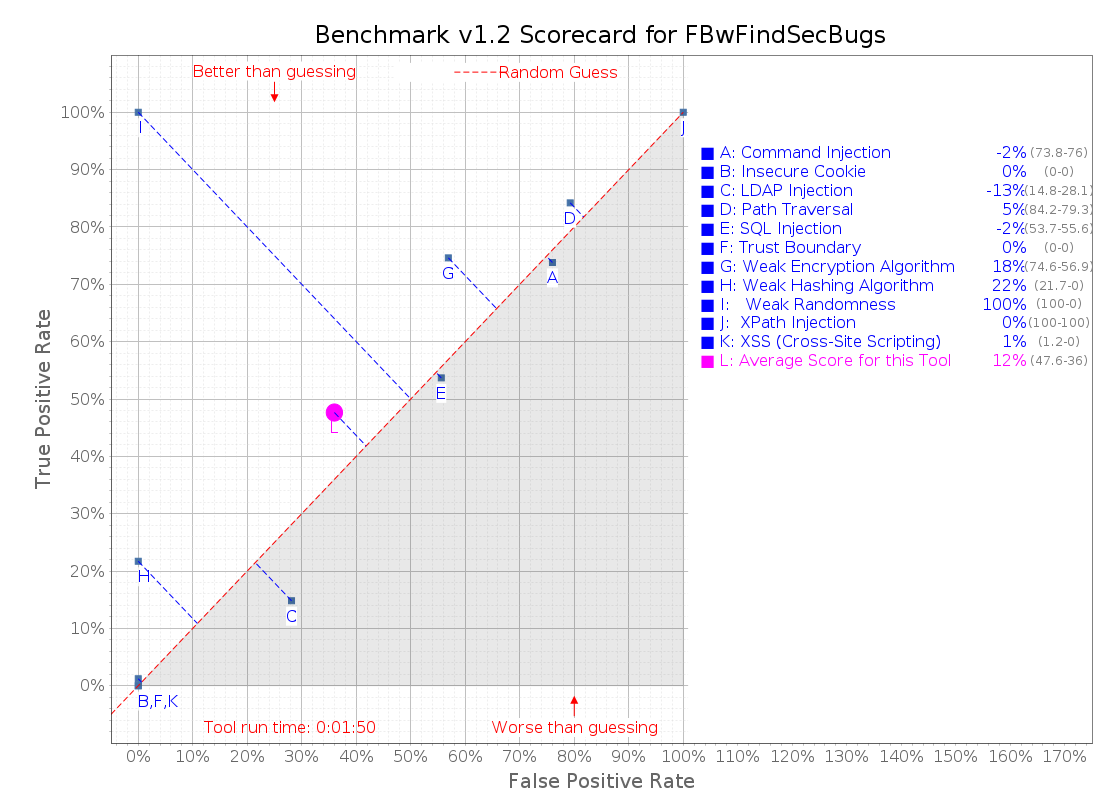

Data behind this chart, as committed beside it:
# test name, category, CWE, real vulnerability, identified by tool, pass/fail, Benchmark version: 1.2, Actual results generated: 2023-06-17
BenchmarkTest00001, pathtraver, 22, true, true, pass
BenchmarkTest00002, pathtraver, 22, true, true, pass
BenchmarkTest00003, hash, 328, true, false, fail
BenchmarkTest00004, trustbound, 501, true, false, fail
BenchmarkTest00005, crypto, 327, true, true, pass
BenchmarkTest00006, cmdi, 78, true, false, fail
BenchmarkTest00007, cmdi, 78, true, true, pass
BenchmarkTest00008, sqli, 89, true, false, fail
BenchmarkTest00009, hash, 328, false, false, pass
BenchmarkTest00010, weakrand, 330, false, false, pass
BenchmarkTest00011, pathtraver, 22, true, true, pass
BenchmarkTest00012, ldapi, 90, true, false, fail
BenchmarkTest00013, xss, 79, true, false, fail
BenchmarkTest00014, xss, 79, true, false, fail
BenchmarkTest00015, cmdi, 78, true, false, fail
BenchmarkTest00016, securecookie, 614, false, false, pass
BenchmarkTest00017, cmdi, 78, true, true, pass
BenchmarkTest00018, sqli, 89, true, true, pass
BenchmarkTest00019, crypto, 327, true, false, fail
BenchmarkTest00020, crypto, 327, true, true, pass
BenchmarkTest00021, ldapi, 90, true, false, fail
BenchmarkTest00022, hash, 328, false, false, pass
BenchmarkTest00023, weakrand, 330, true, true, pass
BenchmarkTest00024, sqli, 89, true, true, pass
BenchmarkTest00025, sqli, 89, true, false, fail
BenchmarkTest00026, sqli, 89, true, false, fail
BenchmarkTest00027, sqli, 89, true, true, pass
BenchmarkTest00028, pathtraver, 22, true, true, pass
BenchmarkTest00029, hash, 328, true, false, fail
BenchmarkTest00030, xss, 79, true, false, fail
BenchmarkTest00031, trustbound, 501, true, false, fail
BenchmarkTest00032, sqli, 89, true, false, fail
BenchmarkTest00033, sqli, 89, true, false, fail
BenchmarkTest00034, sqli, 89, true, true, pass
BenchmarkTest00035, crypto, 327, true, false, fail
BenchmarkTest00036, xss, 79, true, false, fail
BenchmarkTest00037, sqli, 89, true, true, pass
BenchmarkTest00038, sqli, 89, true, false, fail
BenchmarkTest00039, sqli, 89, true, false, fail
BenchmarkTest00040, pathtraver, 22, true, true, pass
BenchmarkTest00041, xss, 79, true, false, fail
BenchmarkTest00042, weakrand, 330, false, false, pass
BenchmarkTest00043, sqli, 89, true, true, pass
BenchmarkTest00044, ldapi, 90, true, false, fail
BenchmarkTest00045, pathtraver, 22, true, true, pass
BenchmarkTest00046, hash, 328, true, true, pass
BenchmarkTest00047, xss, 79, true, false, fail
BenchmarkTest00048, xss, 79, true, false, fail
BenchmarkTest00049, xss, 79, true, false, fail
BenchmarkTest00050, crypto, 327, true, true, pass
BenchmarkTest00051, cmdi, 78, false, false, pass
BenchmarkTest00052, sqli, 89, false, false, pass
BenchmarkTest00053, crypto, 327, true, true, pass
BenchmarkTest00054, crypto, 327, false, true, fail
BenchmarkTest00055, crypto, 327, true, true, pass
BenchmarkTest00056, crypto, 327, true, true, pass
BenchmarkTest00057, crypto, 327, true, true, pass
BenchmarkTest00058, crypto, 327, false, true, fail
BenchmarkTest00059, crypto, 327, false, false, pass
BenchmarkTest00060, pathtraver, 22, true, true, pass
... 2,680 more rows
